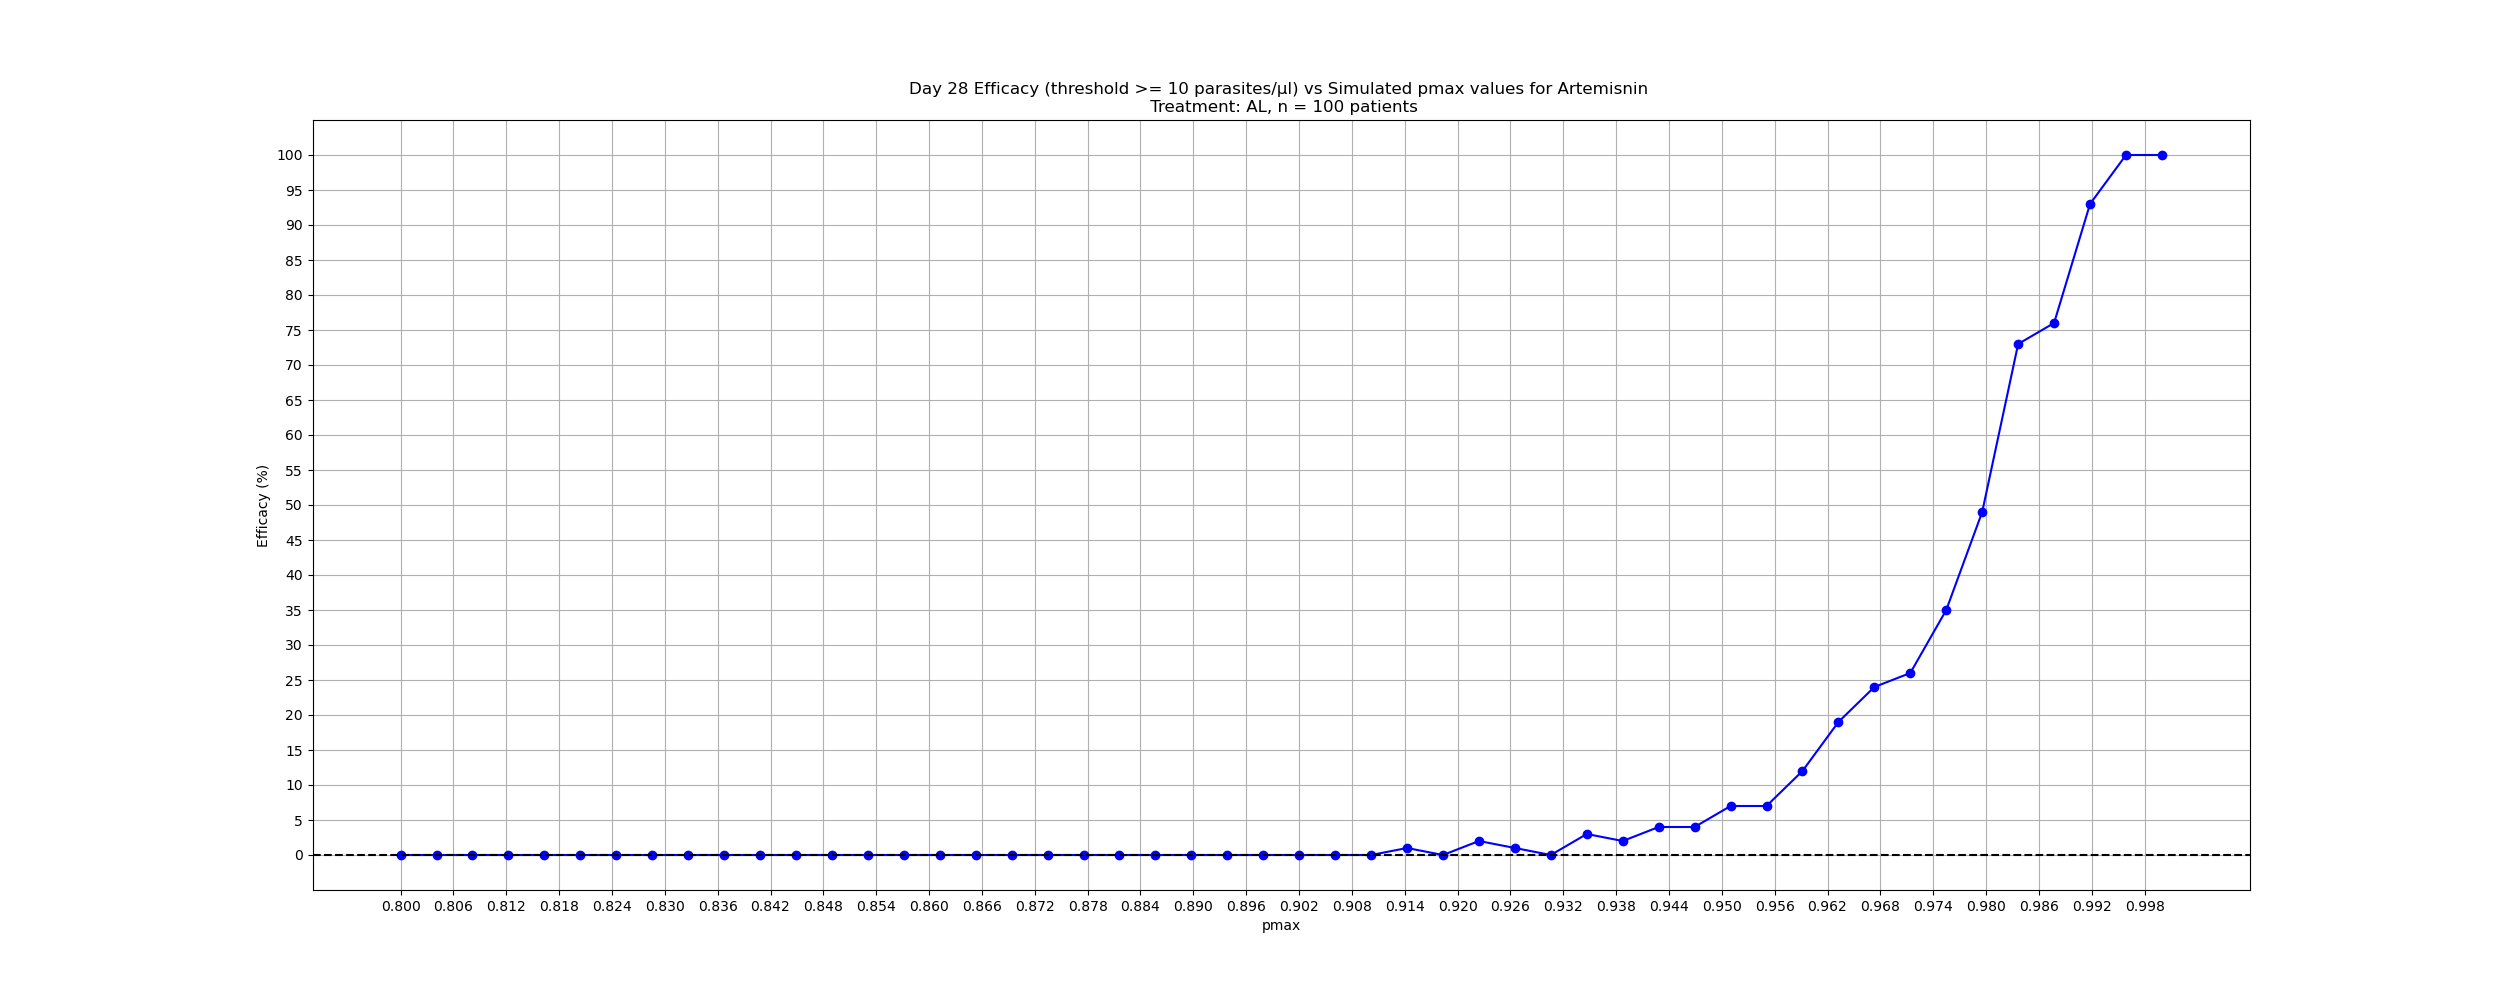

Values plotted in this chart, from the file beside it:
pmax_art, efficacy
1, 100.0
0.9959, 100.0
0.9918, 93.0
0.9877, 76.0
0.9836, 73.0
0.9796, 49.0
0.9755, 35.0
0.9714, 26.0
0.9673, 24.0
0.9632, 19.0
0.9592, 12.0
0.9551, 7.0
0.951, 7.0
0.9469, 4.0
0.9428, 4.0
0.9388, 2.0
0.9347, 3.0
0.9306, 0.0
0.9265, 1.0
0.9224, 2.0
0.9184, 0.0
0.9143, 1.0
0.9102, 0.0
0.9061, 0.0
0.902, 0.0
0.8979, 0.0
0.8939, 0.0
0.8898, 0.0
0.8857, 0.0
0.8816, 0.0
0.8775, 0.0
0.8735, 0.0
0.8694, 0.0
0.8653, 0.0
0.8612, 0.0
0.8571, 0.0
0.8531, 0.0
0.849, 0.0
0.8449, 0.0
0.8408, 0.0
0.8367, 0.0
0.8327, 0.0
0.8286, 0.0
0.8245, 0.0
0.8204, 0.0
0.8163, 0.0
0.8123, 0.0
0.8082, 0.0
0.8041, 0.0
0.8, 0.0
